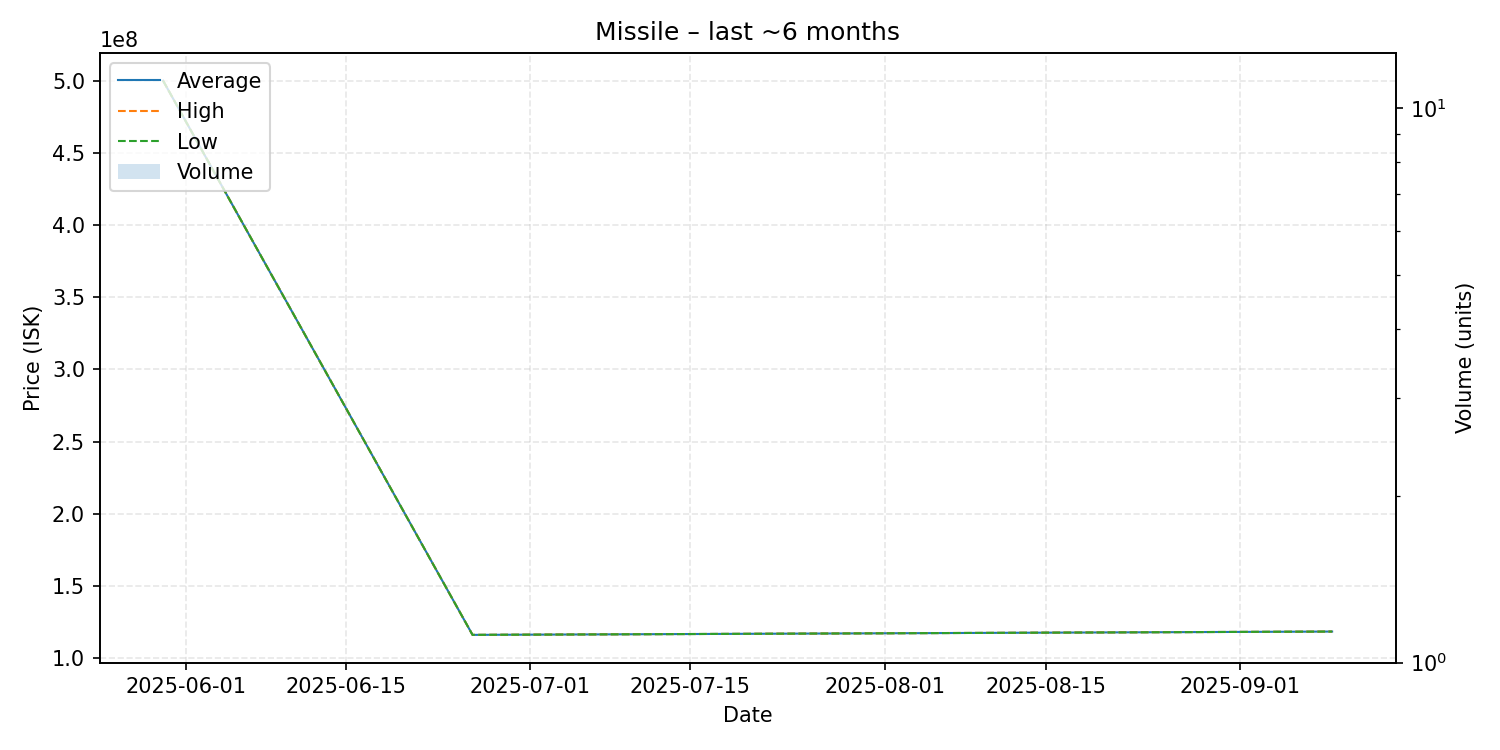

Data behind this chart, as committed beside it:
date, average, highest, lowest, order_count, volume
2025-05-30, 500000000, 500000000, 500000000, 1, 1
2025-06-26, 116200000, 116200000, 116200000, 1, 1
2025-09-09, 118500000, 118500000, 118500000, 1, 1
